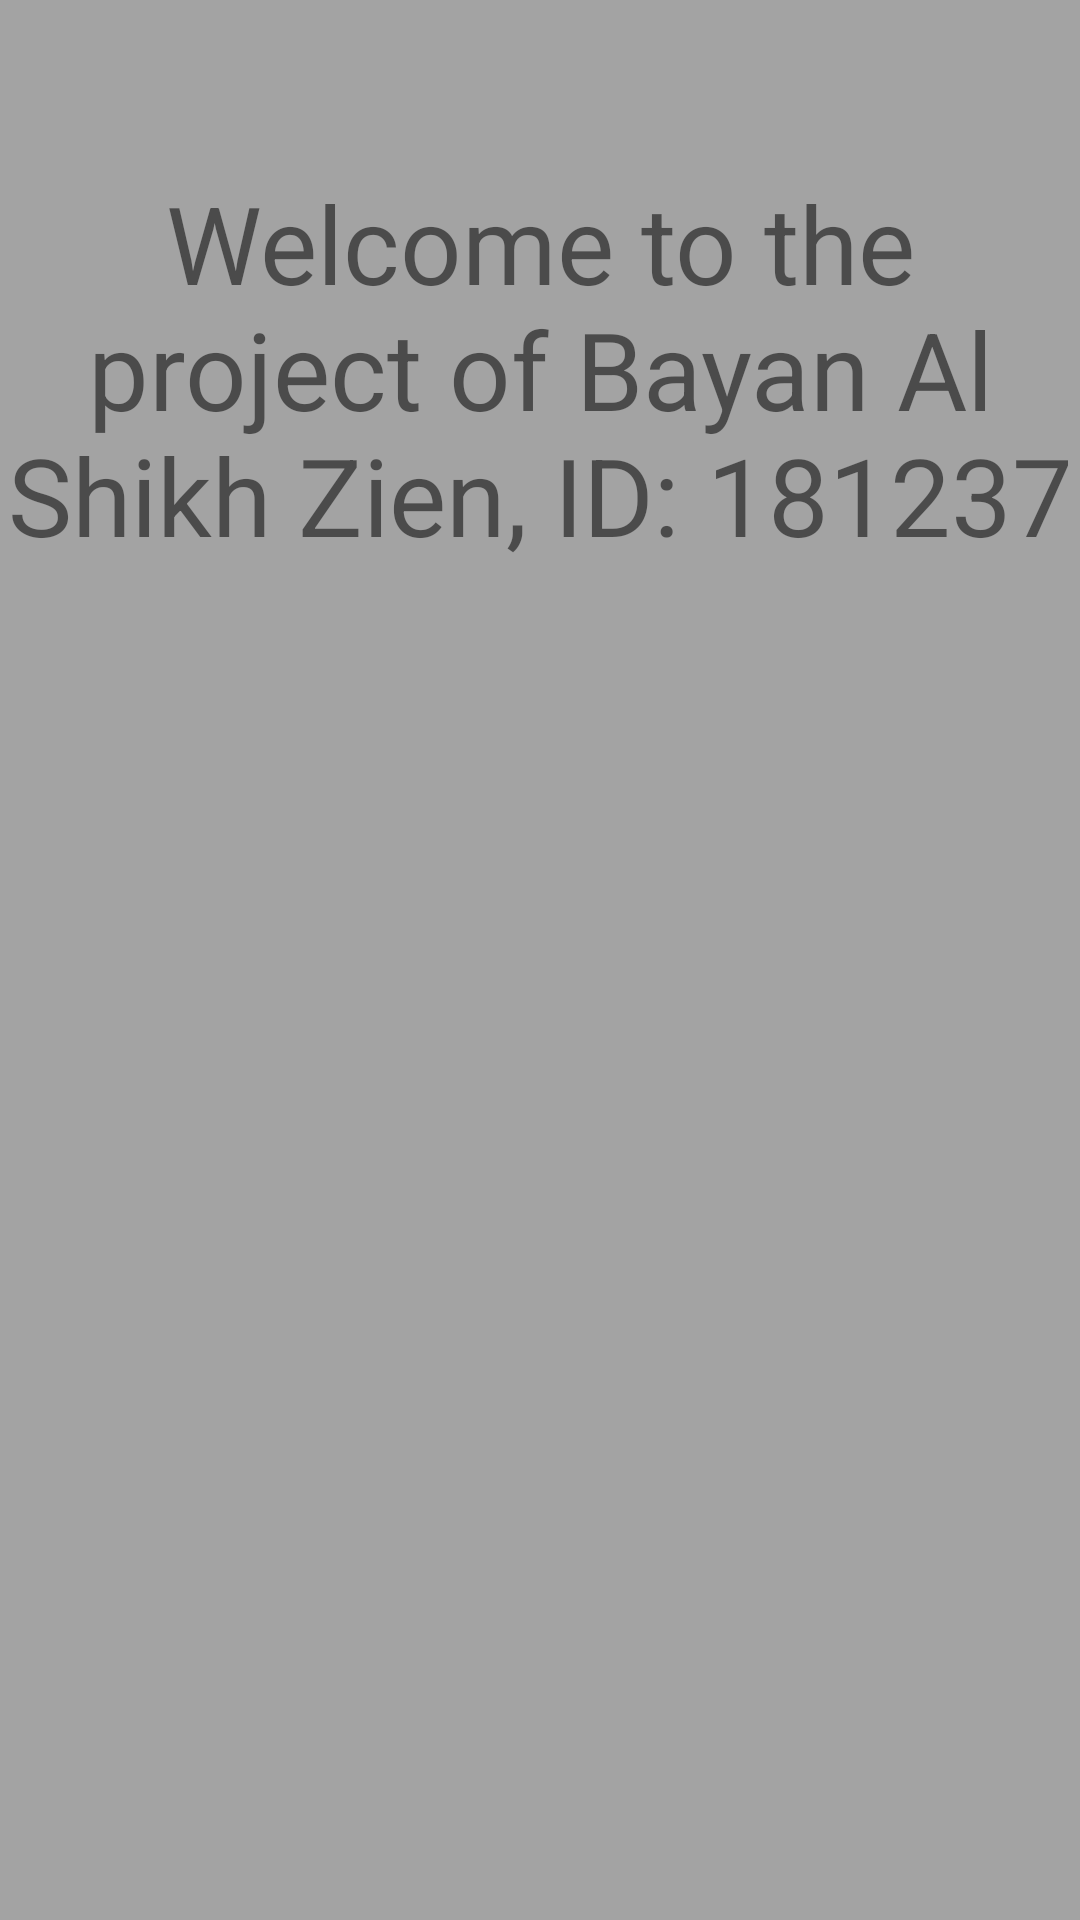

This screen was rendered from an Android layout file. Write that file and the resources it references.
<!-- AndroidManifest.xml: application theme Theme.BayanmidT1 -->
<!-- res/layout/activity_splash.xml -->
<?xml version="1.0" encoding="utf-8"?>
<LinearLayout xmlns:android="http://schemas.android.com/apk/res/android"
    xmlns:app="http://schemas.android.com/apk/res-auto"
    xmlns:tools="http://schemas.android.com/tools"
    android:layout_width="match_parent"
    android:layout_height="match_parent"
    android:orientation="vertical"
    android:background="#A3A3A3"
    tools:context=".Splash">

    <TextView
        android:id="@+id/textView"
        android:layout_width="match_parent"
        android:layout_height="246dp"
        android:gravity="center"
        android:text="@string/welcome"
        android:textSize="36sp"
        tools:layout_editor_absoluteX="16dp"
        tools:layout_editor_absoluteY="103dp" />

    <TextView
        android:id="@+id/timer"
        android:layout_width="match_parent"
        android:layout_height="477dp"
        android:gravity="bottom|center"
        android:textSize="30sp"
        android:paddingBottom="25dp"
        android:layout_weight="1"
        android:text="" />


</LinearLayout>
<!-- resources referenced by this layout -->
<resources>
  <string name="welcome">Welcome to the project of Bayan Al Shikh Zien, ID: 181237</string>
  <style name="Theme.BayanmidT1" parent="Theme.MaterialComponents.DayNight.DarkActionBar">
          
          <item name="colorPrimary">@color/purple_500</item>
          <item name="colorPrimaryVariant">@color/purple_700</item>
          <item name="colorOnPrimary">@color/white</item>
          
          <item name="colorSecondary">@color/teal_200</item>
          <item name="colorSecondaryVariant">@color/teal_700</item>
          <item name="colorOnSecondary">@color/black</item>
          
          <item name="android:statusBarColor" tools:targetApi="l">?attr/colorPrimaryVariant</item>
          
      </style>
  <!-- not gathered from this repository: default colours our renderer supplied (Android Studio template values) -->
  <color name="purple_500">#FF6200EE</color>
  <color name="purple_700">#FF3700B3</color>
  <color name="teal_200">#FF03DAC5</color>
  <color name="teal_700">#FF018786</color>
  <color name="black">#FF000000</color>
  <color name="white">#FFFFFFFF</color>
</resources>
